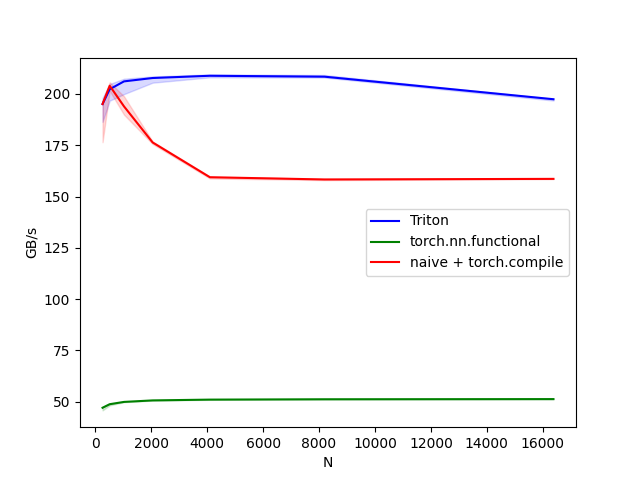

The data file committed next to this chart (first rows):
N, Triton, torch.nn.functional, naive + torch.compile
256, 195, 47.08, 195
512, 202.3, 48.81, 204
1024, 206.1, 49.93, 193.9
2048, 207.7, 50.66, 176.3
4096, 208.8, 51.04, 159.4
8192, 208.4, 51.21, 158.3
16384, 197.4, 51.3, 158.6
